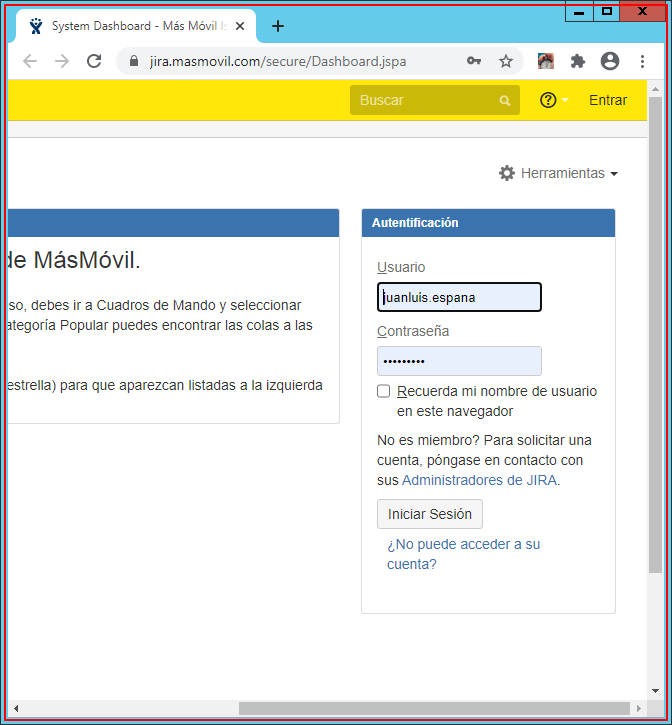
Task: RPA Para el proceso de extraccion en Jira de tickets.
Workflow: CloseAllApplications

Step 1: Close Chrome (chrome.exe)

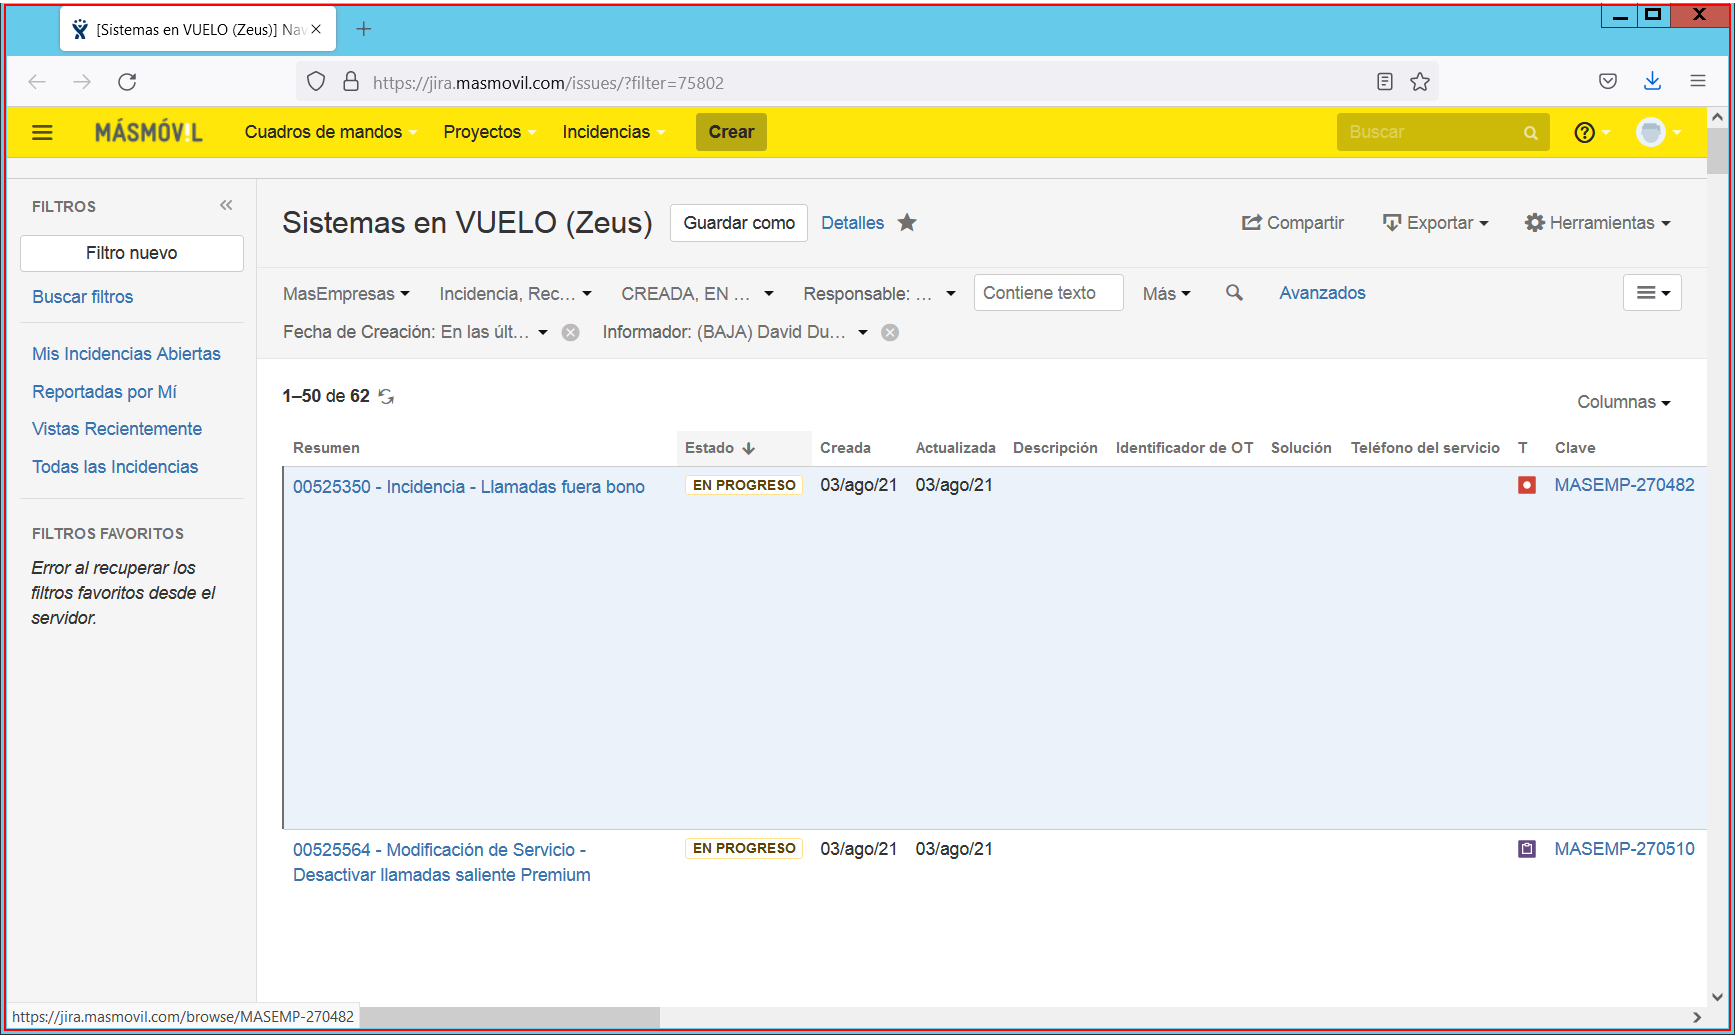
Step 2: Close Firefox on the element in window '[Sistemas en VUELO (Zeus)] Navegador de Incidencias - Más Móvil *' (firefox.exe)

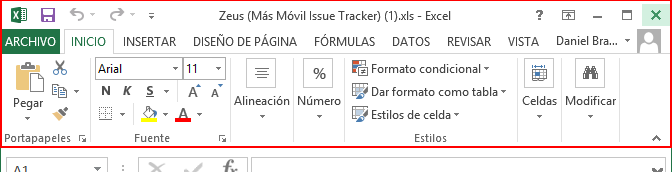
Step 3: Close Excel (excel.exe)